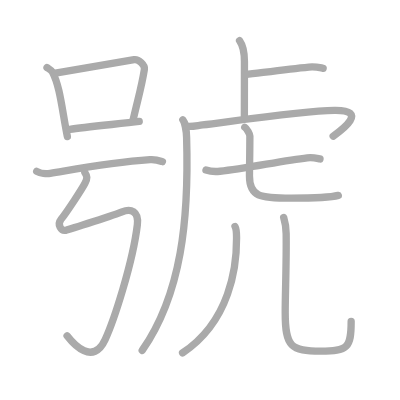
t = 0.00 s
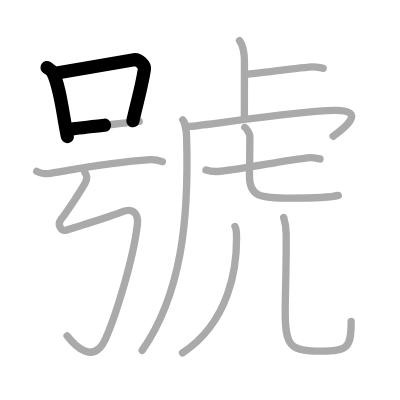
t = 2.50 s
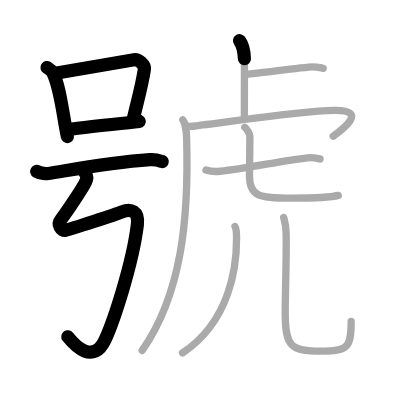
t = 5.25 s
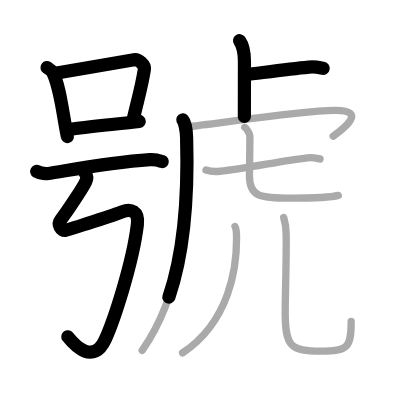
t = 7.75 s
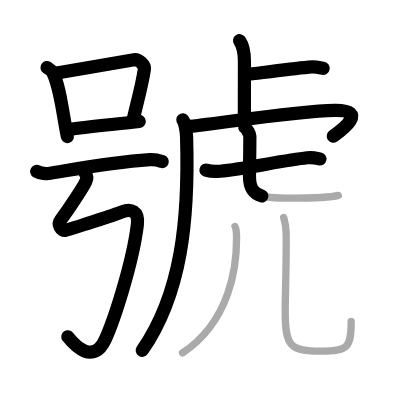
t = 10.50 s
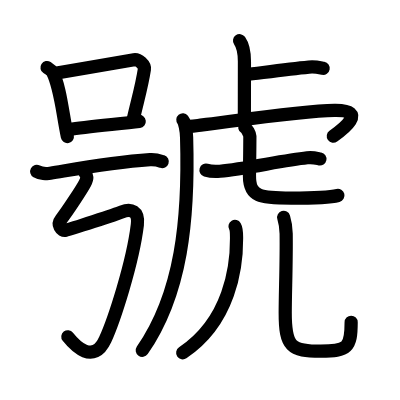
t = 13.00 s

The animated SVG that drew these frames (rendered in a browser with its animation timeline set to each time). Animation: 13 SMIL elements (animate=13); one cycle of 13.00 s.

<?xml version="1.0" standalone="no"?>
<!DOCTYPE svg PUBLIC "-//W3C//DTD SVG 1.1//EN"   "http://www.w3.org/Graphics/SVG/1.1/DTD/svg11.dtd">
<svg width="400px" height="400px"  version="1.1" xmlns="http://www.w3.org/2000/svg">
  <defs>
    <marker id="Triangle" viewBox="0 0 10 10" refX="0" refY="5" markerUnits="strokeWidth" markerWidth="3" style="stroke-opacity:0%;fill:#aaaaaa;" markerHeight="2" orient="auto">
      <path d="M 0 0 L 10 5 L 0 10 z" />
    </marker>
    
    <marker id="Arrow" viewBox="0 0 10 10" refX="5" refY="5" markerUnits="strokeWidth" markerWidth="1.8" style="stroke-opacity:0%;fill:#770000;" markerHeight="2" orient="auto">
      <path d="M 0 4 L 6 4 L 4 1 L 10 5 L 4 9 L 6 6 L 0 6 z" />
        <circle cx="5" cy="5" r="5" />
      </marker>
    
    <marker id="TriangleRed" viewBox="0 0 10 10" refX="0" refY="5" markerUnits="strokeWidth" markerWidth="3" style="stroke-opacity:0%;fill:#CC0000;" markerHeight="2" orient="auto">
      <path d="M 0 0 L 10 5 L 0 10 z" />
    </marker>
    
    <marker id="ArrowRed" viewBox="0 0 10 10" refX="5" refY="5" markerUnits="strokeWidth" markerWidth="1.8" style="stroke-opacity:0%;fill:#CC0000;" markerHeight="2" orient="auto">
      <path d="M 0 4 L 6 4 L 4 1 L 10 5 L 4 9 L 6 6 L 0 6 z" />
        <circle cx="5" cy="5" r="5" />
      </marker>
    
  </defs>
  
  <path style="fill:#ffffff; fill-opacity:100%; fill-rule:evenodd; stroke-width:0;" d="M 0 0 L 400px 0 L 400px 400px L 0 400px L 0 0" />

  <g transform="scale(3.6697247706422 3.6697247706422)">
<path style="fill:none; fill-opacity:0%; fill-rule:evenodd; stroke:#aaaaaa; stroke-opacity:100%; stroke-width: 1.5pt; stroke-linejoin:round; stroke-linecap:round;" d="M12.81 18.41c0.61 0.4 1.23 0.73 1.49 1.24c2.1 3.97 2.62 10.43 4.06 17.57"></path>
<path style="fill:none; fill-opacity:0%; fill-rule:evenodd; stroke:#aaaaaa; stroke-opacity:100%; stroke-width: 1.5pt; stroke-linejoin:round; stroke-linecap:round;" d="M15.09 19.95c7.16-1.2 18.05-3.15 21.45-3.68c1.25-0.19 2.99 1.46 2.81 2.6c-0.74 4.73-1.58 7.32-3.16 14.14"></path>
<path style="fill:none; fill-opacity:0%; fill-rule:evenodd; stroke:#aaaaaa; stroke-opacity:100%; stroke-width: 1.5pt; stroke-linejoin:round; stroke-linecap:round;" d="M19.03 35.23c4-0.6 13.83-1.52 18.91-2.13"></path>
<path style="fill:none; fill-opacity:0%; fill-rule:evenodd; stroke:#aaaaaa; stroke-opacity:100%; stroke-width: 1.5pt; stroke-linejoin:round; stroke-linecap:round;" d="M10 46.7c0.96 0.54 2.74 0.7 3.7 0.54c8.85-1.49 16.58-2.99 27.18-3.73c1.61-0.11 2.57 0.26 3.38 0.53"></path>
<path style="fill:none; fill-opacity:0%; fill-rule:evenodd; stroke:#aaaaaa; stroke-opacity:100%; stroke-width: 1.5pt; stroke-linejoin:round; stroke-linecap:round;" d="M23.12 47c0.64 1 0.79 1.5 0 3c-0.79 1.5-4.87 7.75-6.47 9.75c-1.16 1.45 0 3.25 1.27 3s13.88-4.39 15.33-5c2.38-1 4.63-0.22 4.18 3.5c-1.27 10.5-6.41 26.14-8.76 31.25c-3.33 7.25-8.65 1.25-10.39-1"></path>
<path style="fill:none; fill-opacity:0%; fill-rule:evenodd; stroke:#aaaaaa; stroke-opacity:100%; stroke-width: 1.5pt; stroke-linejoin:round; stroke-linecap:round;" d="M65.28 11.08c0.74 1.04 1.33 2.26 1.33 5.71c0 6.71-0.02 9.32-0.02 14.96"></path>
<path style="fill:none; fill-opacity:0%; fill-rule:evenodd; stroke:#aaaaaa; stroke-opacity:100%; stroke-width: 1.5pt; stroke-linejoin:round; stroke-linecap:round;" d="M66.8 20.37c5.53-0.68 11.76-1.55 17.36-2.09c1.84-0.18 2.97 0.16 3.9 0.33"></path>
<path style="fill:none; fill-opacity:0%; fill-rule:evenodd; stroke:#aaaaaa; stroke-opacity:100%; stroke-width: 1.5pt; stroke-linejoin:round; stroke-linecap:round;" d="M49.83 32.68c0.48 0.57 0.96 2.73 1.02 4.8C51.5 59.75 49.5 80 38.75 95.5"></path>
<path style="fill:none; fill-opacity:0%; fill-rule:evenodd; stroke:#aaaaaa; stroke-opacity:100%; stroke-width: 1.5pt; stroke-linejoin:round; stroke-linecap:round;" d="M51.18 34.41c1.32 0.09 2.55-0.2 4.03-0.37c6.79-0.79 26.96-3.82 35.93-3.95c9.46-0.14 2 5.34-0.35 7.03"></path>
<path style="fill:none; fill-opacity:0%; fill-rule:evenodd; stroke:#aaaaaa; stroke-opacity:100%; stroke-width: 1.5pt; stroke-linejoin:round; stroke-linecap:round;" d="M56.13 46.35c1 0.31 2.82 0.41 3.81 0.31C66.75 46 77 43.75 83.72 43c1.64-0.18 2.65 0.15 3.48 0.31"></path>
<path style="fill:none; fill-opacity:0%; fill-rule:evenodd; stroke:#aaaaaa; stroke-opacity:100%; stroke-width: 1.5pt; stroke-linejoin:round; stroke-linecap:round;" d="M66.7 34.68c0.6 0.38 1.39 1.88 1.39 2.4c0 4.22-0.11 9.01-0.11 10.89c0 5.6 2.78 6.02 11.37 6.02c3.2 0 10.09 0 12.84-0.75"></path>
<path style="fill:none; fill-opacity:0%; fill-rule:evenodd; stroke:#aaaaaa; stroke-opacity:100%; stroke-width: 1.5pt; stroke-linejoin:round; stroke-linecap:round;" d="M64.04 61.72c0.46 0.78 0.41 2.08 0.42 3.26c0.04 7.53-1.71 22.53-14.71 31.19"></path>
<path style="fill:none; fill-opacity:0%; fill-rule:evenodd; stroke:#aaaaaa; stroke-opacity:100%; stroke-width: 1.5pt; stroke-linejoin:round; stroke-linecap:round;" d="M77.3 59.25c0.36 1.18 0.65 2.58 0.68 4.4c0.1 8.14-0.26 16.04-0.26 21.58c0 9.27 1.54 10.46 9.69 10.46c7.35 0 8.28-0.94 8.28-8.07"></path>

<path style="fill:none; fill-opacity:0%; fill-rule:evenodd; stroke:#000000; stroke-opacity:100%; stroke-width: 2.7pt; stroke-linejoin:round; stroke-linecap:round;" d="M12.81 18.41c0.61 0.4 1.23 0.73 1.49 1.24c2.1 3.97 2.62 10.43 4.06 17.57" pathLength="100" stroke-dashoffset="100" stroke-dasharray="100 105"><animate id="dashAnim1" attributeName="stroke-dashoffset" from="100" to="0" dur="1s" calcMode="linear" fill="freeze"/></path>
<path style="fill:none; fill-opacity:0%; fill-rule:evenodd; stroke:#000000; stroke-opacity:100%; stroke-width: 2.7pt; stroke-linejoin:round; stroke-linecap:round;" d="M15.09 19.95c7.16-1.2 18.05-3.15 21.45-3.68c1.25-0.19 2.99 1.46 2.81 2.6c-0.74 4.73-1.58 7.32-3.16 14.14" pathLength="100" stroke-dashoffset="100" stroke-dasharray="100 105"><animate id="dashAnim2" attributeName="stroke-dashoffset" from="100" to="0" dur="1s" calcMode="linear" begin="dashAnim1.end" fill="freeze"/></path>
<path style="fill:none; fill-opacity:0%; fill-rule:evenodd; stroke:#000000; stroke-opacity:100%; stroke-width: 2.7pt; stroke-linejoin:round; stroke-linecap:round;" d="M19.03 35.23c4-0.6 13.83-1.52 18.91-2.13" pathLength="100" stroke-dashoffset="100" stroke-dasharray="100 105"><animate id="dashAnim3" attributeName="stroke-dashoffset" from="100" to="0" dur="1s" calcMode="linear" begin="dashAnim2.end" fill="freeze"/></path>
<path style="fill:none; fill-opacity:0%; fill-rule:evenodd; stroke:#000000; stroke-opacity:100%; stroke-width: 2.7pt; stroke-linejoin:round; stroke-linecap:round;" d="M10 46.7c0.96 0.54 2.74 0.7 3.7 0.54c8.85-1.49 16.58-2.99 27.18-3.73c1.61-0.11 2.57 0.26 3.38 0.53" pathLength="100" stroke-dashoffset="100" stroke-dasharray="100 105"><animate id="dashAnim4" attributeName="stroke-dashoffset" from="100" to="0" dur="1s" calcMode="linear" begin="dashAnim3.end" fill="freeze"/></path>
<path style="fill:none; fill-opacity:0%; fill-rule:evenodd; stroke:#000000; stroke-opacity:100%; stroke-width: 2.7pt; stroke-linejoin:round; stroke-linecap:round;" d="M23.12 47c0.64 1 0.79 1.5 0 3c-0.79 1.5-4.87 7.75-6.47 9.75c-1.16 1.45 0 3.25 1.27 3s13.88-4.39 15.33-5c2.38-1 4.63-0.22 4.18 3.5c-1.27 10.5-6.41 26.14-8.76 31.25c-3.33 7.25-8.65 1.25-10.39-1" pathLength="100" stroke-dashoffset="100" stroke-dasharray="100 105"><animate id="dashAnim5" attributeName="stroke-dashoffset" from="100" to="0" dur="1s" calcMode="linear" begin="dashAnim4.end" fill="freeze"/></path>
<path style="fill:none; fill-opacity:0%; fill-rule:evenodd; stroke:#000000; stroke-opacity:100%; stroke-width: 2.7pt; stroke-linejoin:round; stroke-linecap:round;" d="M65.28 11.08c0.74 1.04 1.33 2.26 1.33 5.71c0 6.71-0.02 9.32-0.02 14.96" pathLength="100" stroke-dashoffset="100" stroke-dasharray="100 105"><animate id="dashAnim6" attributeName="stroke-dashoffset" from="100" to="0" dur="1s" calcMode="linear" begin="dashAnim5.end" fill="freeze"/></path>
<path style="fill:none; fill-opacity:0%; fill-rule:evenodd; stroke:#000000; stroke-opacity:100%; stroke-width: 2.7pt; stroke-linejoin:round; stroke-linecap:round;" d="M66.8 20.37c5.53-0.68 11.76-1.55 17.36-2.09c1.84-0.18 2.97 0.16 3.9 0.33" pathLength="100" stroke-dashoffset="100" stroke-dasharray="100 105"><animate id="dashAnim7" attributeName="stroke-dashoffset" from="100" to="0" dur="1s" calcMode="linear" begin="dashAnim6.end" fill="freeze"/></path>
<path style="fill:none; fill-opacity:0%; fill-rule:evenodd; stroke:#000000; stroke-opacity:100%; stroke-width: 2.7pt; stroke-linejoin:round; stroke-linecap:round;" d="M49.83 32.68c0.48 0.57 0.96 2.73 1.02 4.8C51.5 59.75 49.5 80 38.75 95.5" pathLength="100" stroke-dashoffset="100" stroke-dasharray="100 105"><animate id="dashAnim8" attributeName="stroke-dashoffset" from="100" to="0" dur="1s" calcMode="linear" begin="dashAnim7.end" fill="freeze"/></path>
<path style="fill:none; fill-opacity:0%; fill-rule:evenodd; stroke:#000000; stroke-opacity:100%; stroke-width: 2.7pt; stroke-linejoin:round; stroke-linecap:round;" d="M51.18 34.41c1.32 0.09 2.55-0.2 4.03-0.37c6.79-0.79 26.96-3.82 35.93-3.95c9.46-0.14 2 5.34-0.35 7.03" pathLength="100" stroke-dashoffset="100" stroke-dasharray="100 105"><animate id="dashAnim9" attributeName="stroke-dashoffset" from="100" to="0" dur="1s" calcMode="linear" begin="dashAnim8.end" fill="freeze"/></path>
<path style="fill:none; fill-opacity:0%; fill-rule:evenodd; stroke:#000000; stroke-opacity:100%; stroke-width: 2.7pt; stroke-linejoin:round; stroke-linecap:round;" d="M56.13 46.35c1 0.31 2.82 0.41 3.81 0.31C66.75 46 77 43.75 83.72 43c1.64-0.18 2.65 0.15 3.48 0.31" pathLength="100" stroke-dashoffset="100" stroke-dasharray="100 105"><animate id="dashAnim10" attributeName="stroke-dashoffset" from="100" to="0" dur="1s" calcMode="linear" begin="dashAnim9.end" fill="freeze"/></path>
<path style="fill:none; fill-opacity:0%; fill-rule:evenodd; stroke:#000000; stroke-opacity:100%; stroke-width: 2.7pt; stroke-linejoin:round; stroke-linecap:round;" d="M66.7 34.68c0.6 0.38 1.39 1.88 1.39 2.4c0 4.22-0.11 9.01-0.11 10.89c0 5.6 2.78 6.02 11.37 6.02c3.2 0 10.09 0 12.84-0.75" pathLength="100" stroke-dashoffset="100" stroke-dasharray="100 105"><animate id="dashAnim11" attributeName="stroke-dashoffset" from="100" to="0" dur="1s" calcMode="linear" begin="dashAnim10.end" fill="freeze"/></path>
<path style="fill:none; fill-opacity:0%; fill-rule:evenodd; stroke:#000000; stroke-opacity:100%; stroke-width: 2.7pt; stroke-linejoin:round; stroke-linecap:round;" d="M64.04 61.72c0.46 0.78 0.41 2.08 0.42 3.26c0.04 7.53-1.71 22.53-14.71 31.19" pathLength="100" stroke-dashoffset="100" stroke-dasharray="100 105"><animate id="dashAnim12" attributeName="stroke-dashoffset" from="100" to="0" dur="1s" calcMode="linear" begin="dashAnim11.end" fill="freeze"/></path>
<path style="fill:none; fill-opacity:0%; fill-rule:evenodd; stroke:#000000; stroke-opacity:100%; stroke-width: 2.7pt; stroke-linejoin:round; stroke-linecap:round;" d="M77.3 59.25c0.36 1.18 0.65 2.58 0.68 4.4c0.1 8.14-0.26 16.04-0.26 21.58c0 9.27 1.54 10.46 9.69 10.46c7.35 0 8.28-0.94 8.28-8.07" pathLength="100" stroke-dashoffset="100" stroke-dasharray="100 105"><animate id="dashAnim13" attributeName="stroke-dashoffset" from="100" to="0" dur="1s" calcMode="linear" begin="dashAnim12.end" fill="freeze"/></path>

</g>

</svg>  
          
